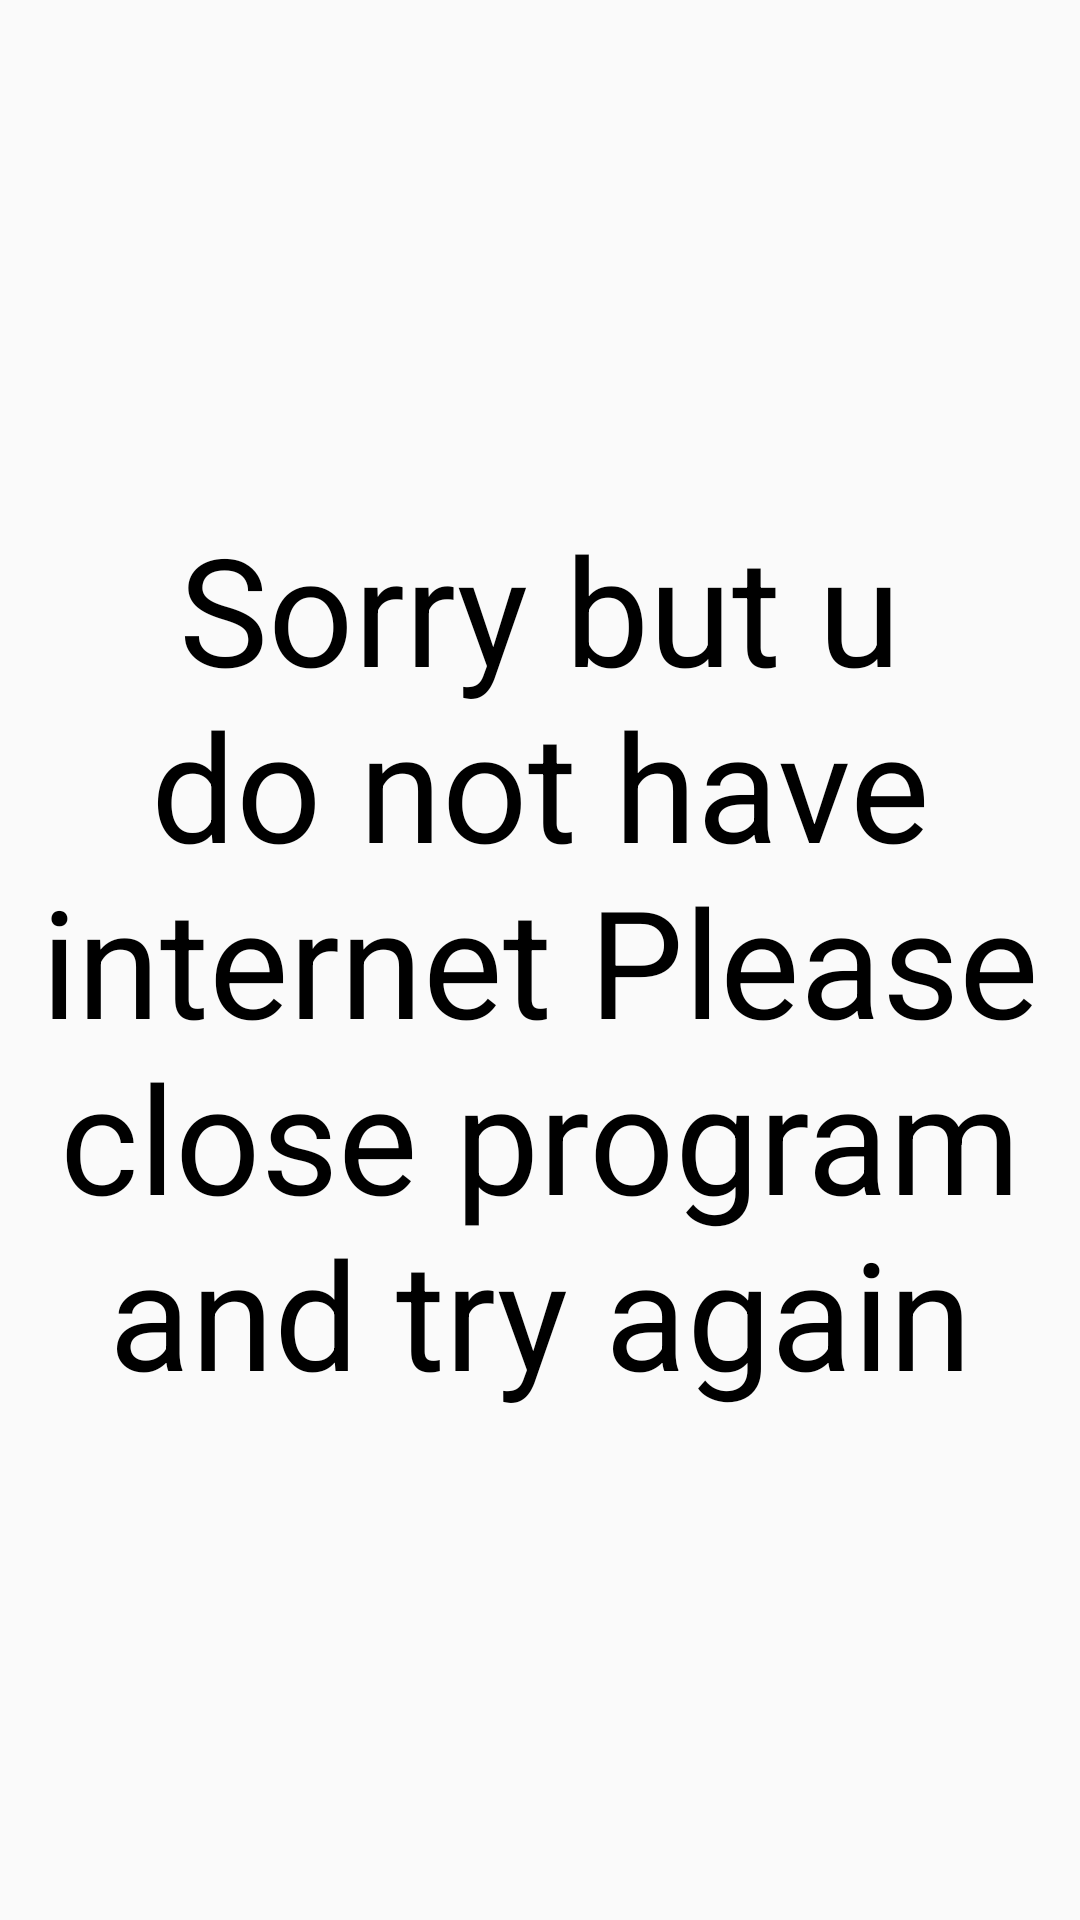

The Android layout XML behind this screen, and the referenced resources:
<!-- AndroidManifest.xml: application theme Theme.MovierSearch -->
<!-- res/layout/withoutinternet.xml -->
<?xml version="1.0" encoding="utf-8"?>
<androidx.constraintlayout.widget.ConstraintLayout xmlns:android="http://schemas.android.com/apk/res/android"
    xmlns:app="http://schemas.android.com/apk/res-auto"
    xmlns:tools="http://schemas.android.com/tools"
    android:layout_width="match_parent"
    android:layout_height="match_parent">

    <TextView
        android:id="@+id/textView5"
        android:layout_width="wrap_content"
        android:layout_height="wrap_content"
        android:text="@string/sorry"
        android:textColor="@color/black"
        android:textSize="50sp"
        android:textAlignment="center"
        app:layout_constraintBottom_toBottomOf="parent"
        app:layout_constraintEnd_toEndOf="parent"
        app:layout_constraintStart_toStartOf="parent"
        app:layout_constraintTop_toTopOf="parent" />
</androidx.constraintlayout.widget.ConstraintLayout>
<!-- resources referenced by this layout -->
<resources>
  <color name="black">#FF000000</color>
  <string name="sorry">Sorry but u do not
          have internet
  Please close program and try again</string>
  <style name="Theme.MovierSearch" parent="Base.Theme.MovierSearch" />
  <style name="Base.Theme.MovierSearch" parent="Theme.AppCompat.DayNight.NoActionBar">
          
          
      </style>
</resources>
